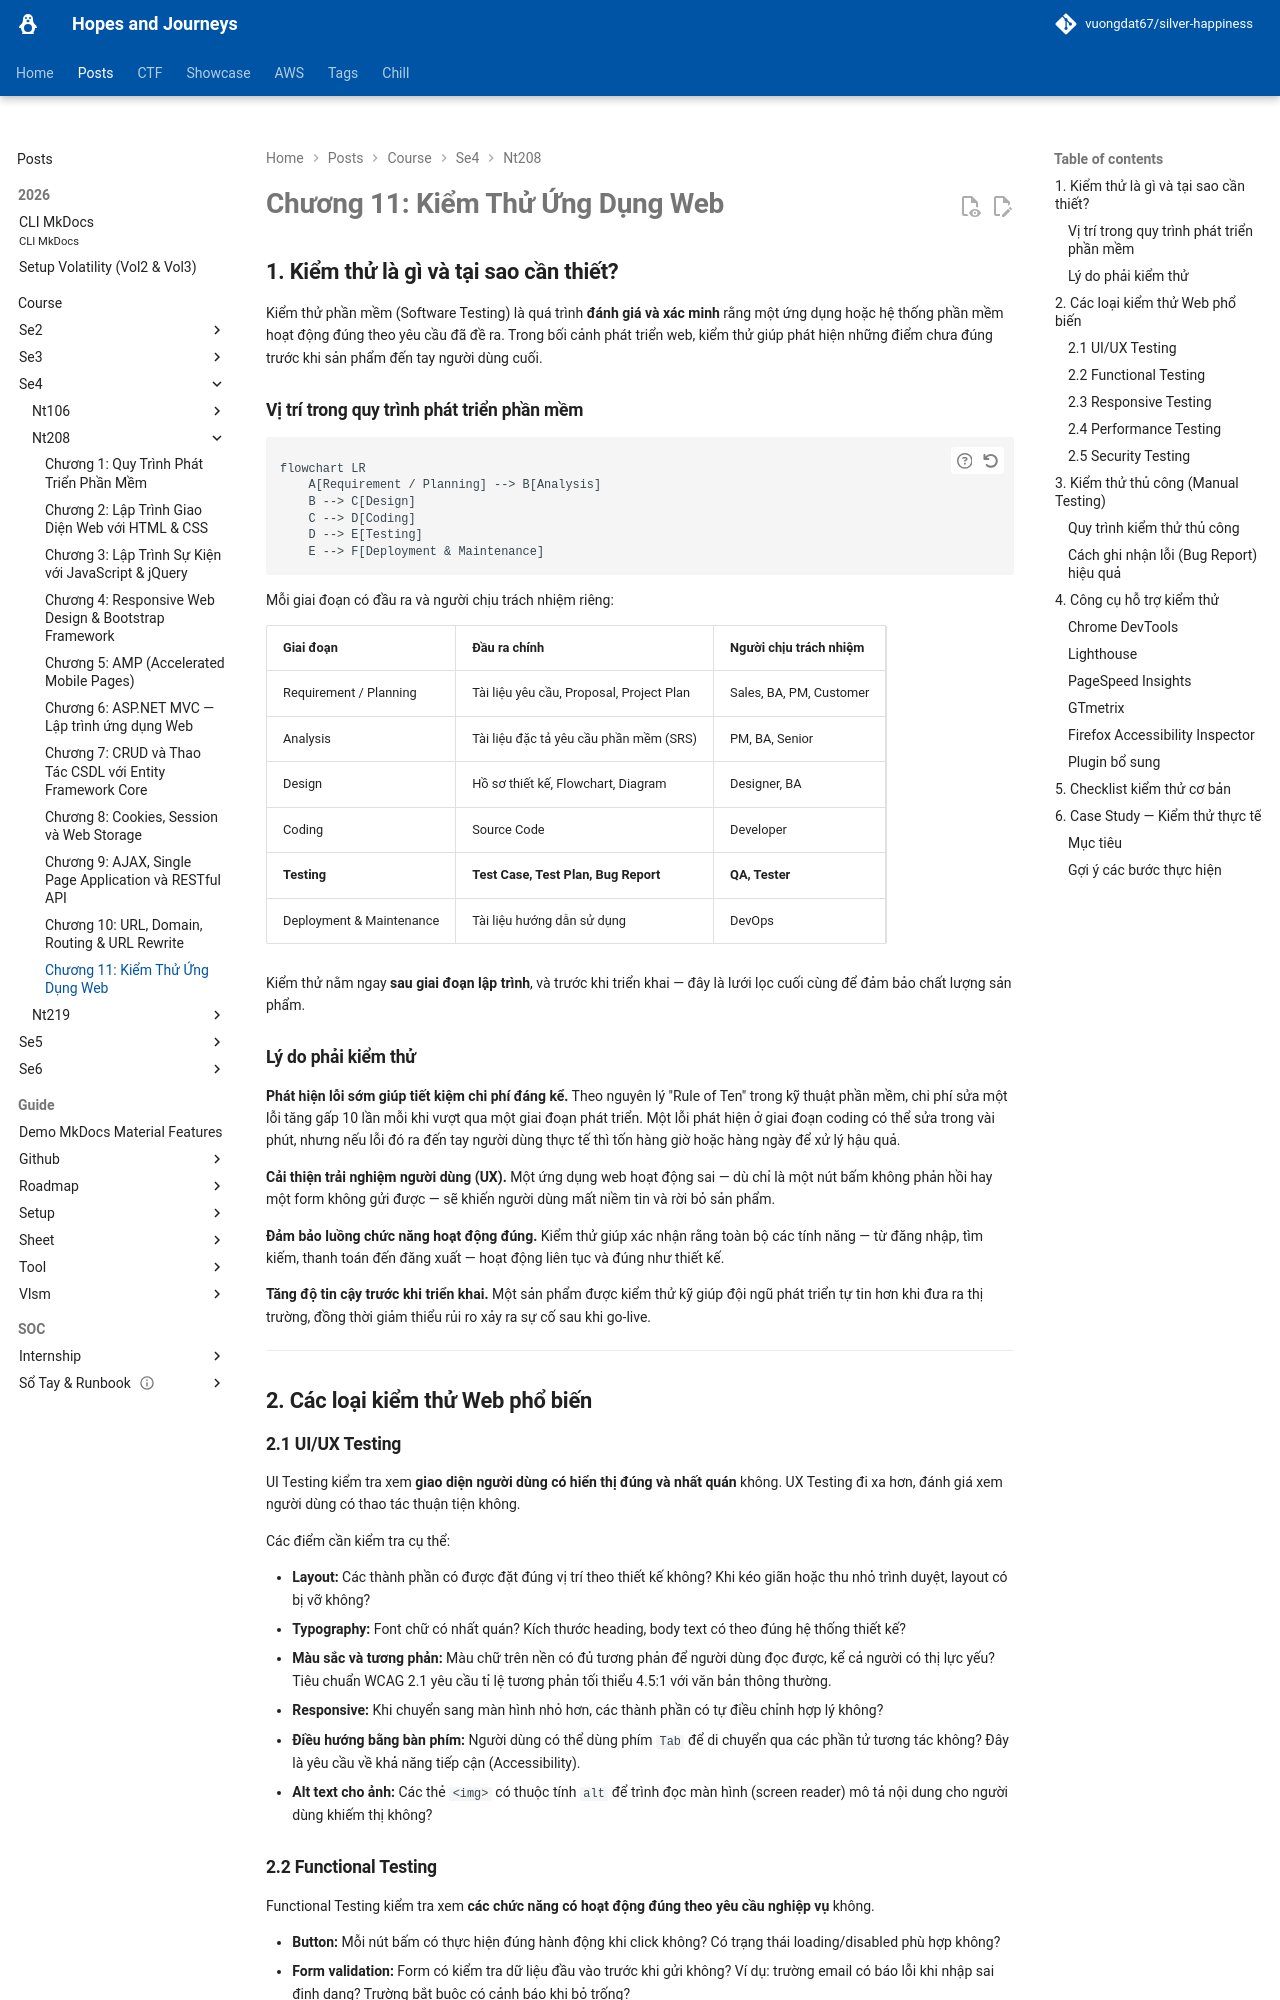

repository: vuongdat67/silver-happiness · page: posts/course/se4/nt208/L11/index.html · generator: mkdocs

# Chương 11: Kiểm Thử Ứng Dụng Web

## 1. Kiểm thử là gì và tại sao cần thiết?

Kiểm thử phần mềm (Software Testing) là quá trình **đánh giá và xác minh** rằng một ứng dụng hoặc hệ thống phần mềm hoạt động đúng theo yêu cầu đã đề ra. Trong bối cảnh phát triển web, kiểm thử giúp phát hiện những điểm chưa đúng trước khi sản phẩm đến tay người dùng cuối.

### Vị trí trong quy trình phát triển phần mềm

```mermaid
flowchart LR
    A[Requirement / Planning] --> B[Analysis]
    B --> C[Design]
    C --> D[Coding]
    D --> E[Testing]
    E --> F[Deployment & Maintenance]
```

Mỗi giai đoạn có đầu ra và người chịu trách nhiệm riêng:

| Giai đoạn | Đầu ra chính | Người chịu trách nhiệm |
|---|---|---|
| Requirement / Planning | Tài liệu yêu cầu, Proposal, Project Plan | Sales, BA, PM, Customer |
| Analysis | Tài liệu đặc tả yêu cầu phần mềm (SRS) | PM, BA, Senior |
| Design | Hồ sơ thiết kế, Flowchart, Diagram | Designer, BA |
| Coding | Source Code | Developer |
| **Testing** | **Test Case, Test Plan, Bug Report** | **QA, Tester** |
| Deployment & Maintenance | Tài liệu hướng dẫn sử dụng | DevOps |

Kiểm thử nằm ngay **sau giai đoạn lập trình**, và trước khi triển khai — đây là lưới lọc cuối cùng để đảm bảo chất lượng sản phẩm.

### Lý do phải kiểm thử

**Phát hiện lỗi sớm giúp tiết kiệm chi phí đáng kể.** Theo nguyên lý "Rule of Ten" trong kỹ thuật phần mềm, chi phí sửa một lỗi tăng gấp 10 lần mỗi khi vượt qua một giai đoạn phát triển. Một lỗi phát hiện ở giai đoạn coding có thể sửa trong vài phút, nhưng nếu lỗi đó ra đến tay người dùng thực tế thì tốn hàng giờ hoặc hàng ngày để xử lý hậu quả.

**Cải thiện trải nghiệm người dùng (UX).** Một ứng dụng web hoạt động sai — dù chỉ là một nút bấm không phản hồi hay một form không gửi được — sẽ khiến người dùng mất niềm tin và rời bỏ sản phẩm.

**Đảm bảo luồng chức năng hoạt động đúng.** Kiểm thử giúp xác nhận rằng toàn bộ các tính năng — từ đăng nhập, tìm kiếm, thanh toán đến đăng xuất — hoạt động liên tục và đúng như thiết kế.

**Tăng độ tin cậy trước khi triển khai.** Một sản phẩm được kiểm thử kỹ giúp đội ngũ phát triển tự tin hơn khi đưa ra thị trường, đồng thời giảm thiểu rủi ro xảy ra sự cố sau khi go-live.

---

## 2. Các loại kiểm thử Web phổ biến

### 2.1 UI/UX Testing

UI Testing kiểm tra xem **giao diện người dùng có hiển thị đúng và nhất quán** không. UX Testing đi xa hơn, đánh giá xem người dùng có thao tác thuận tiện không.

Các điểm cần kiểm tra cụ thể:

- **Layout:** Các thành phần có được đặt đúng vị trí theo thiết kế không? Khi kéo giãn hoặc thu nhỏ trình duyệt, layout có bị vỡ không?
- **Typography:** Font chữ có nhất quán? Kích thước heading, body text có theo đúng hệ thống thiết kế?
- **Màu sắc và tương phản:** Màu chữ trên nền có đủ tương phản để người dùng đọc được, kể cả người có thị lực yếu? Tiêu chuẩn WCAG 2.1 yêu cầu tỉ lệ tương phản tối thiểu 4.5:1 với văn bản thông thường.
- **Responsive:** Khi chuyển sang màn hình nhỏ hơn, các thành phần có tự điều chỉnh hợp lý không?
- **Điều hướng bằng bàn phím:** Người dùng có thể dùng phím `Tab` để di chuyển qua các phần tử tương tác không? Đây là yêu cầu về khả năng tiếp cận (Accessibility).
- **Alt text cho ảnh:** Các thẻ `<img>` có thuộc tính `alt` để trình đọc màn hình (screen reader) mô tả nội dung cho người dùng khiếm thị không?
